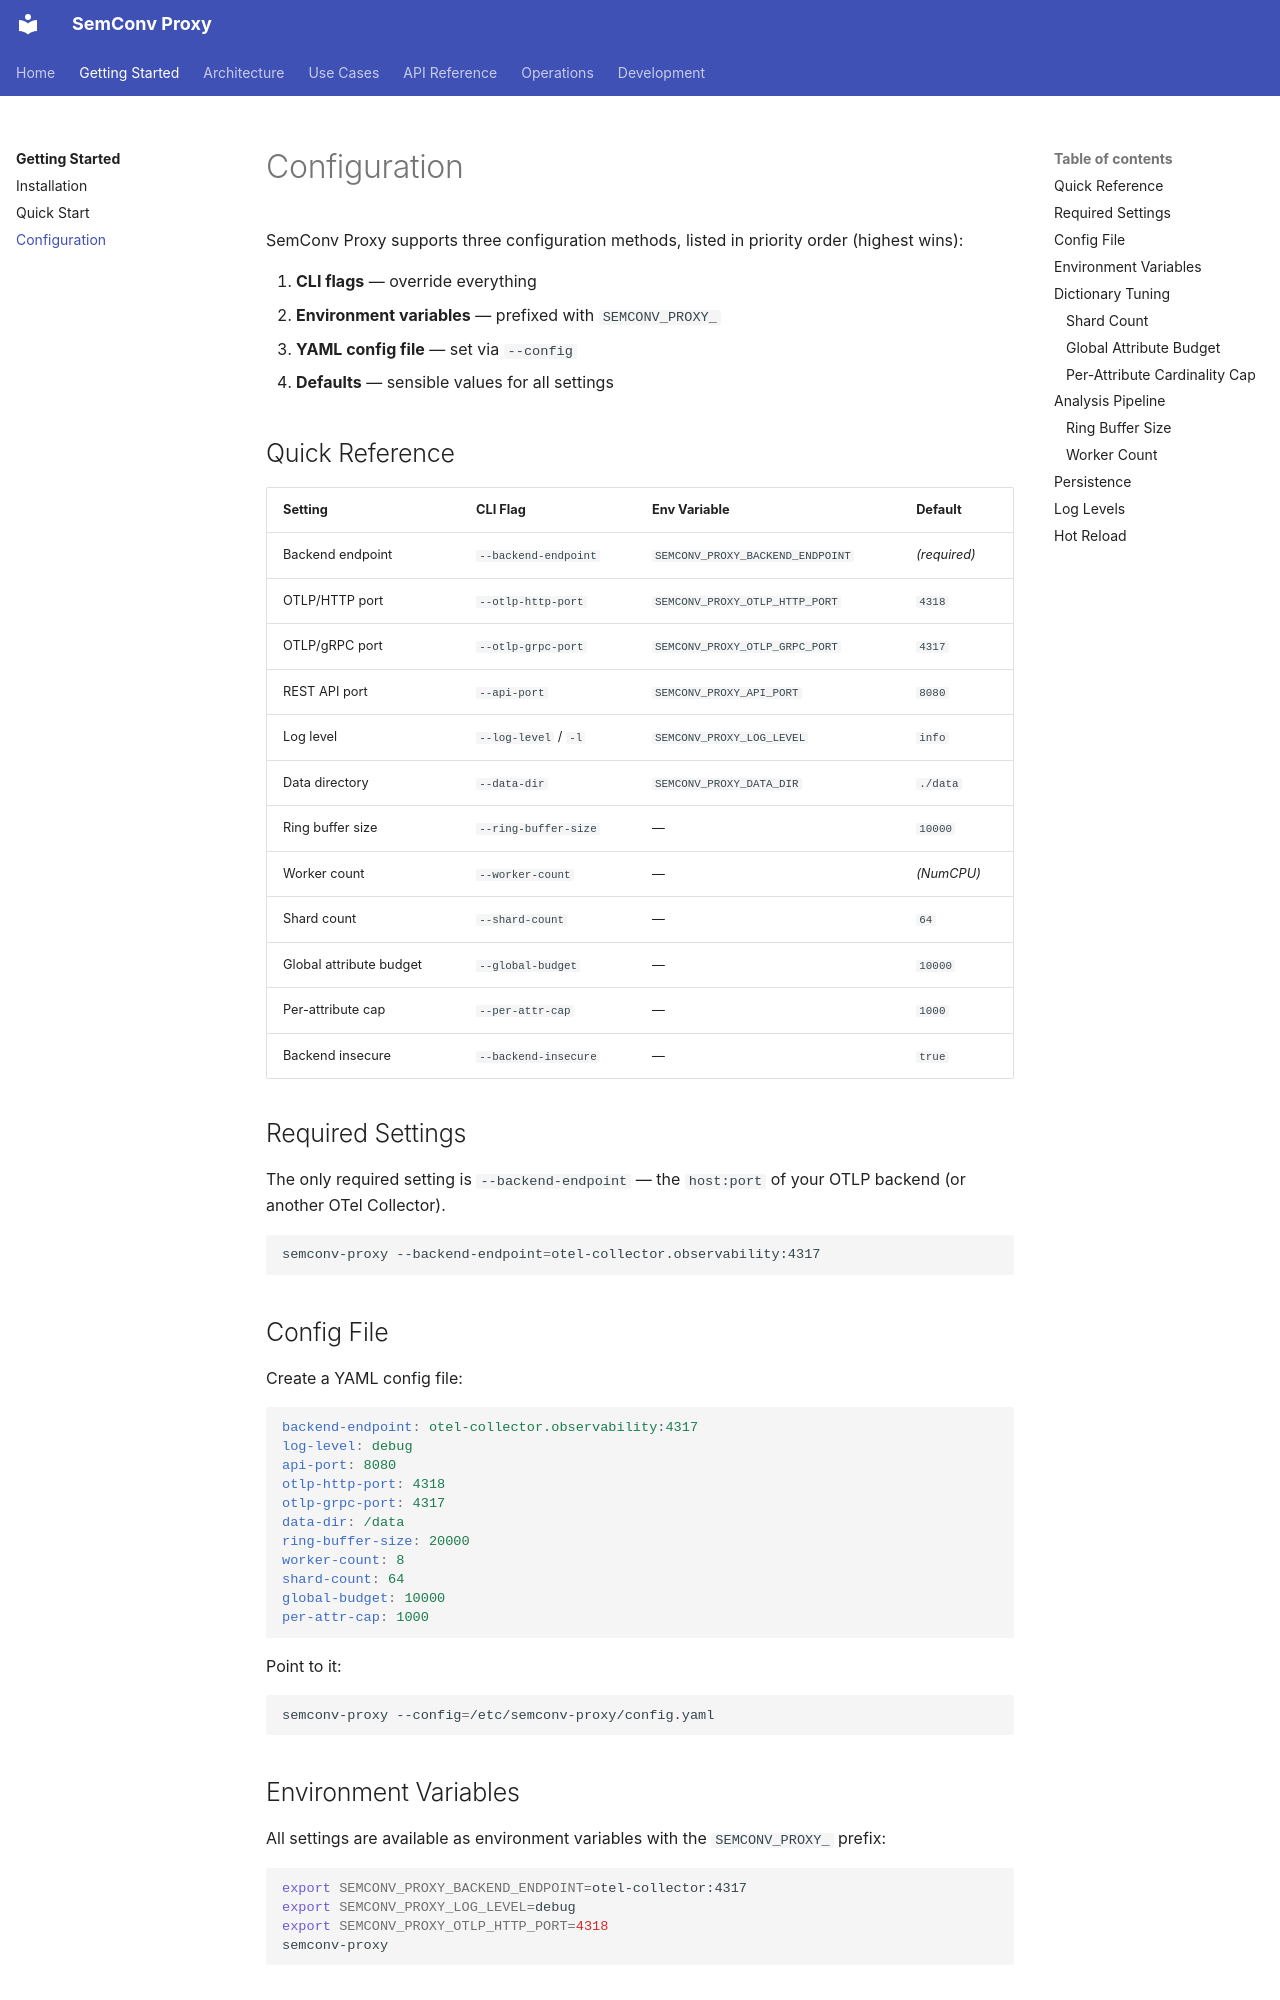

repository: henrikrexed/semconv-proxy · page: getting-started/configuration/index.html · generator: mkdocs

# Configuration

SemConv Proxy supports three configuration methods, listed in priority order (highest wins):

1. **CLI flags** — override everything
2. **Environment variables** — prefixed with `SEMCONV_PROXY_`
3. **YAML config file** — set via `--config`
4. **Defaults** — sensible values for all settings

## Quick Reference

| Setting | CLI Flag | Env Variable | Default |
|---------|----------|-------------|---------|
| Backend endpoint | `--backend-endpoint` | `SEMCONV_PROXY_BACKEND_ENDPOINT` | *(required)* |
| OTLP/HTTP port | `--otlp-http-port` | `SEMCONV_PROXY_OTLP_HTTP_PORT` | `4318` |
| OTLP/gRPC port | `--otlp-grpc-port` | `SEMCONV_PROXY_OTLP_GRPC_PORT` | `4317` |
| REST API port | `--api-port` | `SEMCONV_PROXY_API_PORT` | `8080` |
| Log level | `--log-level` / `-l` | `SEMCONV_PROXY_LOG_LEVEL` | `info` |
| Data directory | `--data-dir` | `SEMCONV_PROXY_DATA_DIR` | `./data` |
| Ring buffer size | `--ring-buffer-size` | — | `10000` |
| Worker count | `--worker-count` | — | *(NumCPU)* |
| Shard count | `--shard-count` | — | `64` |
| Global attribute budget | `--global-budget` | — | `10000` |
| Per-attribute cap | `--per-attr-cap` | — | `1000` |
| Backend insecure | `--backend-insecure` | — | `true` |

## Required Settings

The only required setting is `--backend-endpoint` — the `host:port` of your OTLP backend (or another OTel Collector).

```bash
semconv-proxy --backend-endpoint=otel-collector.observability:4317
```

## Config File

Create a YAML config file:

```yaml
backend-endpoint: otel-collector.observability:4317
log-level: debug
api-port: 8080
otlp-http-port: 4318
otlp-grpc-port: 4317
data-dir: /data
ring-buffer-size: 20000
worker-count: 8
shard-count: 64
global-budget: 10000
per-attr-cap: 1000
```

Point to it:

```bash
semconv-proxy --config=/etc/semconv-proxy/config.yaml
```

## Environment Variables

All settings are available as environment variables with the `SEMCONV_PROXY_` prefix:

```bash
export SEMCONV_PROXY_BACKEND_ENDPOINT=otel-collector:4317
export SEMCONV_PROXY_LOG_LEVEL=debug
export SEMCONV_PROXY_OTLP_HTTP_PORT=4318
semconv-proxy
```

## Dictionary Tuning
